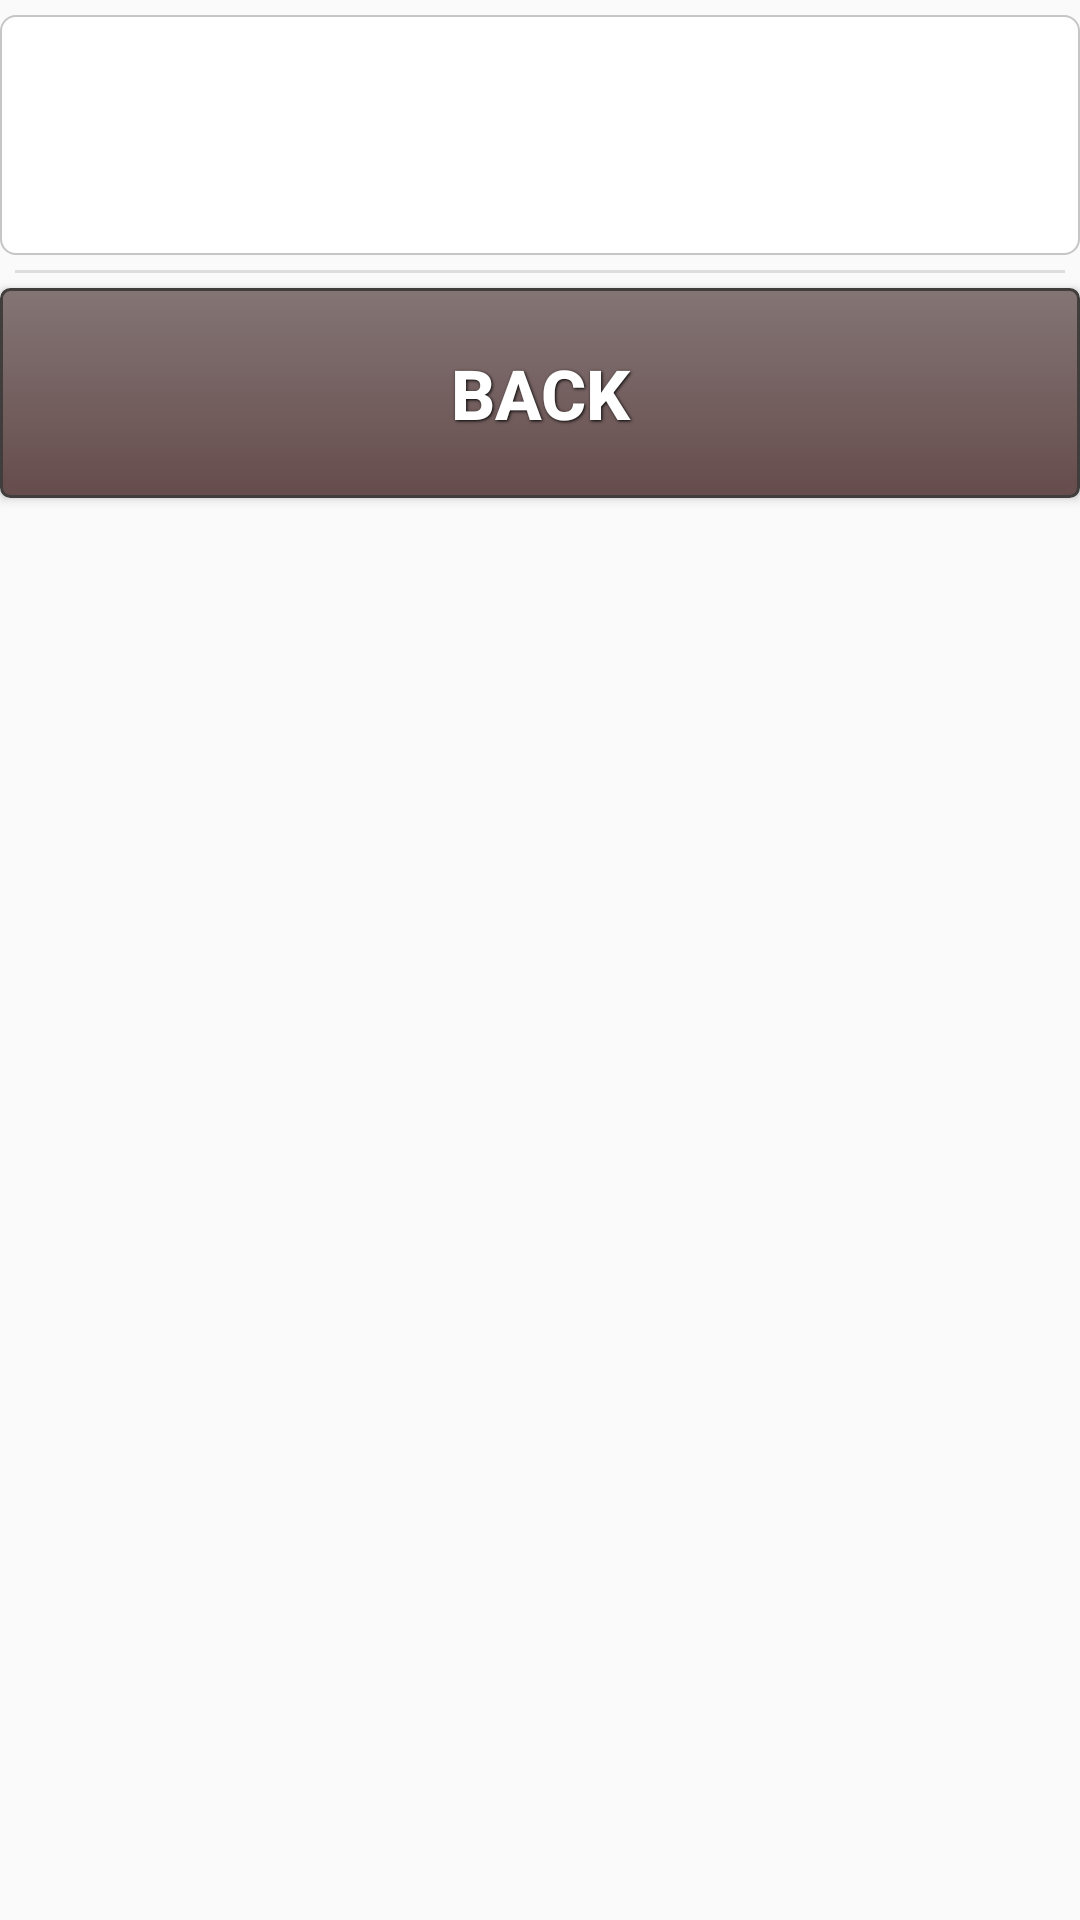

This screen was rendered from an Android layout file. Write that file and the resources it references.
<!-- AndroidManifest.xml: application theme AppTheme -->
<!-- res/layout/footer_detail.xml -->
<?xml version="1.0" encoding="utf-8"?>
<LinearLayout xmlns:android="http://schemas.android.com/apk/res/android"
    android:layout_width="match_parent"
    android:layout_height="wrap_content"
    android:orientation="vertical">

    <LinearLayout
        android:layout_width="match_parent"
        android:layout_height="match_parent"
        android:layout_gravity="start"
        android:paddingTop="5dp"
        android:gravity="start"
        android:orientation="horizontal">

        <LinearLayout
            android:layout_width="match_parent"
            android:layout_height="match_parent"
            android:layout_weight="1"
            android:orientation="vertical">

            <TextView
                android:id="@+id/note"
                android:layout_width="match_parent"
                android:layout_height="80dp"
                android:ems="10"
                android:padding="5dp"
                style="@style/textAdapter"
                android:textAlignment="textStart"
                android:background="@drawable/edittext_gradient"/>

            <View
                android:layout_width="match_parent"
                android:layout_height="1dp"
                android:layout_margin="5dp"
                android:background="@color/tab_disable" />

            <Button
                android:id="@+id/back"
                style="@style/Button"
                android:layout_width="match_parent"
                android:layout_height="70dp"
                android:background="@drawable/btn_disable"
                android:text="BACK" />
        </LinearLayout>


    </LinearLayout>

</LinearLayout>
<!-- resources referenced by this layout -->
<resources>
  <color name="tab_disable">#dedcdc</color>
  <!-- drawable btn_disable (drawable) -->
  <?xml version="1.0" encoding="utf-8"?>
  <selector xmlns:android="http://schemas.android.com/apk/res/android">
      <item android:state_pressed="true" >
          <shape>
              <solid
                  android:color="#363232" />
              <stroke
                  android:width="1dp"
                  android:color="#978f8f" />
              <corners
                  android:radius="3dp" />
              <padding
                  android:left="10dp"
                  android:top="10dp"
                  android:right="10dp"
                  android:bottom="10dp" />
          </shape>
      </item>
      <item>
          <shape>
              <gradient
                  android:startColor="#847575"
                  android:endColor="#664c4c"
                  android:angle="270" />
              <stroke
                  android:width="1dp"
                  android:color="#413d3d" />
              <corners
                  android:radius="3dp" />
              <padding
                  android:left="10dp"
                  android:top="10dp"
                  android:right="10dp"
                  android:bottom="10dp" />
          </shape>
      </item>
  </selector>
  <!-- drawable edittext_gradient (drawable) -->
  <?xml version="1.0" encoding="utf-8" ?>
  <shape xmlns:android="http://schemas.android.com/apk/res/android"
      android:shape="rectangle">
      <stroke
          android:color="#C7C5C5"
          android:width="0.5dp" />
      <corners android:radius="5dp" />
      <gradient
          android:type="linear"
          android:angle="270"
          android:startColor="#FFFFFF"
          android:endColor="#FFFFFF" />
  </shape>
  <style name="Button">
          <item name="android:layout_width">fill_parent</item>
          <item name="android:layout_height">wrap_content</item>
          <item name="android:textColor">#ffffff</item>
          <item name="android:gravity">center</item>
          <item name="android:layout_margin">0dp</item>
          <item name="android:textSize">23dp</item>
          <item name="android:textStyle">bold</item>
          <item name="android:shadowColor">#000000</item>
          <item name="android:shadowDx">1</item>
          <item name="android:shadowDy">1</item>
          <item name="android:shadowRadius">2</item>
      </style>
  <style name="textAdapter">
          <item name="android:layout_width">fill_parent</item>
          <item name="android:layout_height">wrap_content</item>
          <item name="android:textColor">#000000</item>
          <item name="android:gravity">start</item>
          <item name="android:layout_margin">0dp</item>
          <item name="android:textSize">14dp</item>
          <item name="android:textStyle">bold</item>
          <item name="android:shadowColor">#000000</item>
      </style>
  <style name="AppTheme" parent="Theme.AppCompat.Light.NoActionBar">
          
          <item name="colorPrimary">@color/tab_checked</item>
          <item name="colorPrimaryDark">@color/colorAddrEndPressed</item>
          <item name="divider">@color/colorAccent</item>
      </style>
  <color name="tab_checked">#F3CD70</color>
  <color name="colorAddrEndPressed">#126283</color>
  <color name="colorAccent">#FF4081</color>
</resources>
